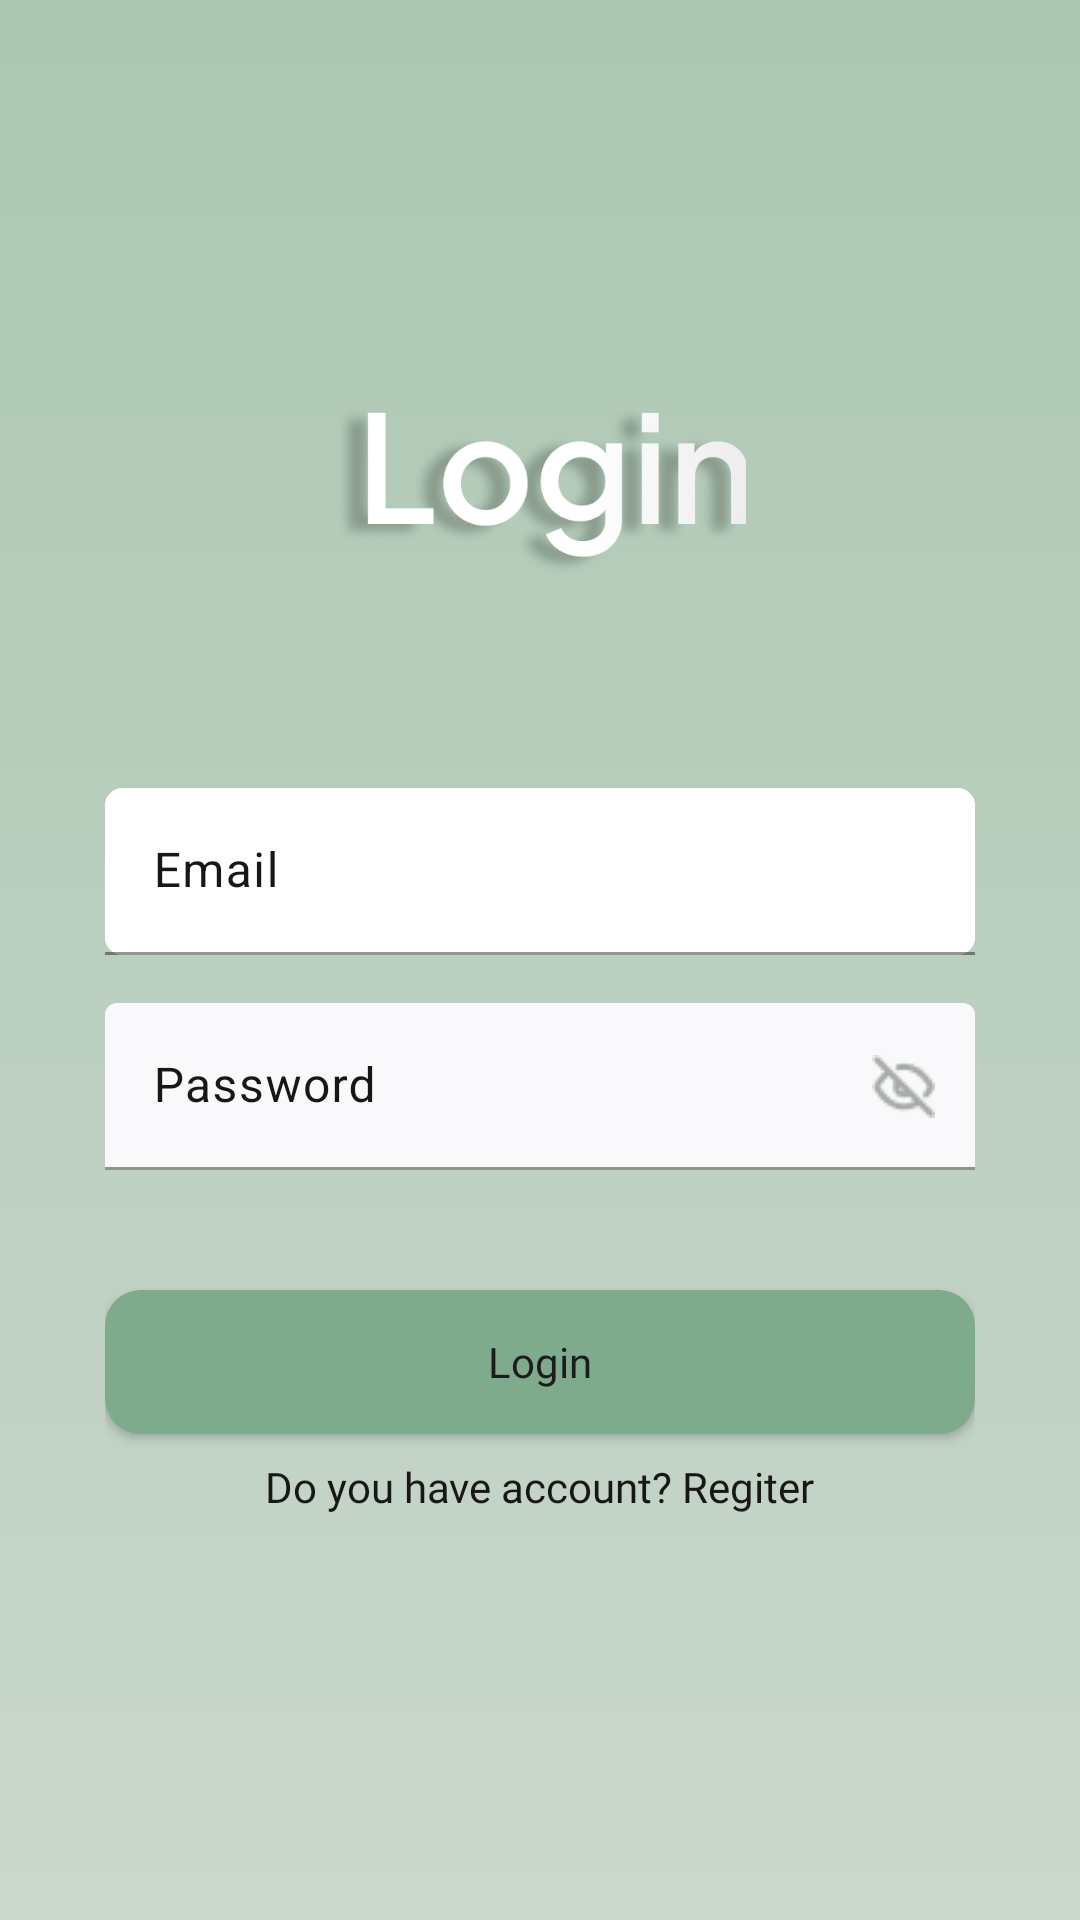

Here is an Android app screen rendered from its layout file. Give the layout XML and the strings, colors and styles it references.
<!-- AndroidManifest.xml: application theme Theme.SkripsiehApp -->
<!-- res/layout/activity_login.xml -->
<?xml version="1.0" encoding="utf-8"?>
<LinearLayout xmlns:android="http://schemas.android.com/apk/res/android"
    xmlns:app="http://schemas.android.com/apk/res-auto"
    xmlns:tools="http://schemas.android.com/tools"
    android:layout_width="match_parent"
    android:layout_height="match_parent"
    android:layout_gravity="center"
    android:background="@drawable/background_gradient"
    android:gravity="center"
    android:orientation="vertical"
    android:paddingHorizontal="35dp"
    tools:context=".view.activity.LoginActivity">


    <ImageView
        android:layout_width="140dp"
        android:layout_height="57dp"
        android:layout_gravity="center_horizontal"
        android:src="@drawable/ic_login_hd" />


    <com.google.android.material.textfield.TextInputLayout
        android:id="@+id/til_email"
        style="?attr/textInputFilledStyle"
        android:layout_width="match_parent"
        android:layout_height="wrap_content"
        android:layout_marginTop="71dp"
        android:background="@drawable/border_input"
        android:textColorHint="@color/font_color_dark"
        app:boxBackgroundColor="@color/putih"
        app:boxStrokeColor="@color/primary_color_50"
        app:errorIconDrawable="@null"
        app:hintTextColor="@color/font_color_dark">

        <com.google.android.material.textfield.TextInputEditText
            android:id="@+id/etEmail"
            android:layout_width="match_parent"
            android:layout_height="wrap_content"
            android:background="@drawable/border_input"
            android:hint="@string/email"
            android:singleLine="true"
            android:textColor="@color/font_color_dark"
            android:textColorHint="@color/font_color_dark" />

    </com.google.android.material.textfield.TextInputLayout>

    <com.google.android.material.textfield.TextInputLayout
        android:id="@+id/til_password"
        style="?attr/textInputFilledStyle"
        android:layout_width="match_parent"
        android:layout_height="wrap_content"
        android:layout_marginTop="16dp"
        android:background="@drawable/border_input"
        android:textColorHint="@color/font_color_dark"
        app:boxBackgroundColor="@color/putih"
        app:boxStrokeColor="@color/primary_color_50"
        app:errorIconDrawable="@null"
        app:hintTextColor="@color/font_color_dark"
        app:passwordToggleDrawable="@drawable/selector_password"
        app:passwordToggleEnabled="true"
        app:passwordToggleTint="@null">

        <com.google.android.material.textfield.TextInputEditText
            android:id="@+id/etPassword"
            android:layout_width="match_parent"
            android:layout_height="wrap_content"
            android:ems="15"
            android:hint="@string/password"
            android:inputType="textPassword"
            android:singleLine="true"
            android:textColor="@color/font_color_dark" />

    </com.google.android.material.textfield.TextInputLayout>

    <Button
        android:id="@+id/btnLogin"
        android:layout_width="match_parent"
        android:layout_height="48sp"
        android:layout_gravity="center"
        android:layout_marginTop="40dp"
        android:background="@drawable/button_round"
        android:fontFamily="@font/plusjakartasans_bold"
        android:gravity="center"
        android:text="@string/login"
        android:textAllCaps="false"
        android:textSize="14sp" />

    <LinearLayout
        android:layout_width="match_parent"
        android:layout_height="wrap_content"
        android:layout_marginTop="8dp"
        android:gravity="center_horizontal"
        android:orientation="horizontal">

        <TextView
            android:layout_width="wrap_content"
            android:layout_height="wrap_content"
            android:fontFamily="@font/plusjakartasans_regular"
            android:text="@string/do_you_have_account"
            android:textColor="@color/font_color_dark"
            android:textSize="14sp" />

        <TextView
            android:id="@+id/tv_toregister"
            android:layout_width="wrap_content"
            android:layout_height="wrap_content"
            android:layout_marginStart="3dp"
            android:fontFamily="@font/plusjakartasans_bold"
            android:text="@string/regiter"
            android:textColor="@color/font_color_dark"
            android:textSize="14sp" />
    </LinearLayout>


    
    
    
    
    
    
    
    
    


</LinearLayout>
<!-- resources referenced by this layout -->
<resources>
  <color name="font_color_dark">#171717</color>
  <color name="primary_color_50">#ABC7B1</color>
  <color name="putih">#F9F9FB</color>
  <!-- drawable background_gradient (drawable) -->
  <?xml version="1.0" encoding="utf-8"?>
  <selector xmlns:android="http://schemas.android.com/apk/res/android">
      <item>
          <shape>
              <gradient android:angle="90"
                  android:endColor="#ABC7B1"
                  android:startColor="#CAD7CD"
                  android:type="linear" />
          </shape>
      </item>
  </selector>
  <!-- drawable border_input (drawable-v24) -->
  <?xml version="1.0" encoding="utf-8"?>
  <shape xmlns:android="http://schemas.android.com/apk/res/android" android:shape="rectangle" >
      <solid android:color="@android:color/white" />
      <corners android:radius="6dp"/>
  </shape>
  <!-- drawable button_round (drawable-v24) -->
  <?xml version="1.0" encoding="utf-8"?>
  <selector xmlns:android="http://schemas.android.com/apk/res/android">
      <item>
          <shape>
              <solid android:color="@color/primary_color_60" />
              <corners android:radius="12dp" />
          </shape>
      </item>
  </selector>
  <!-- drawable ic_login_hd: png bitmap (drawable, 64878 bytes) -->
  <!-- drawable logo_gradient (drawable) -->
  <?xml version="1.0" encoding="utf-8"?>
  <selector xmlns:android="http://schemas.android.com/apk/res/android">
      <item>
          <shape>
              <gradient android:angle="0"
                  android:centerX="-10"
                  android:startColor="@color/danger_color_50"
                  android:endColor="@color/font_color_grey"
                  android:type="linear" />
          </shape>
      </item>
  </selector>
  
      
      
  <!-- drawable selector_password (drawable) -->
  <?xml version="1.0" encoding="utf-8"?>
  <selector xmlns:android="http://schemas.android.com/apk/res/android">
      <item android:drawable="@drawable/ic_password" android:state_checked="true"/>
      <item android:drawable="@drawable/ic_password_hidden" android:state_checked="false" />
  </selector>
  <string name="do_you_have_account">Do you have account?</string>
  <string name="email">Email</string>
  <string name="login">Login</string>
  <string name="password">Password</string>
  <string name="regiter">Regiter</string>
  <style name="Theme.SkripsiehApp" parent="Theme.Material3.DayNight.NoActionBar">
          
          <item name="colorPrimary">@color/primary_color_60</item>
          <item name="colorPrimaryVariant">@color/primary_color_50</item>
          <item name="colorOnPrimary">@color/white</item>
          
          <item name="colorSecondary">@color/secondary_color_60</item>
          <item name="colorSecondaryVariant">@color/secondary_color_50</item>
          <item name="colorOnSecondary">@color/black</item>
  
          
          <item name="android:windowTranslucentStatus">
              false
          </item>
          <item name="android:statusBarColor">@android:color/transparent</item>
      </style>
  <color name="primary_color_60">#7DAB8B</color>
  <color name="danger_color_50">#FF7970</color>
  <color name="font_color_grey">#B5B5B5</color>
  <!-- drawable ic_password: png bitmap (drawable-v24, 715 bytes) -->
  <!-- drawable ic_password_hidden: png bitmap (drawable-v24, 669 bytes) -->
  <color name="white">#FFFFFFFF</color>
  <color name="secondary_color_60">#7DB6AF</color>
  <color name="secondary_color_50">#ABD4CB</color>
  <color name="black">#FF000000</color>
</resources>
